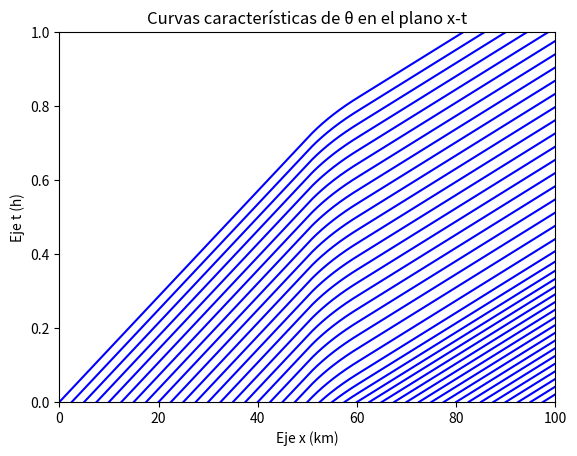

Generate this figure with matplotlib:
import numpy as np
import matplotlib.pyplot as plt


def x_tramo_1(t, x0):
    # Funcion x(t) en el tramo [0,50]

    return x0 + 70 * t


def x_tramo_2(t, x0):
    # Función x(t) en el tramo [50,60]

    return (x0 - 36) * np.exp(5 * t) + 36


def x_tramo_3(t, x0):
    # Función x(t) en el tramo [60,100]

    return x0 + 120 * t


def x_tramo(t, x0, toggle):
    # Con un toggle [0,1,2] se elige el tramo actual, permitiendo unir las tres funciones de tramos en una

    x_tramos = [x_tramo_1, x_tramo_2, x_tramo_3]
    return x_tramos[toggle](t, x0)


def calcular_curva(x0, delta_t):
    # Calcula las coordenadas (x,t) de la curva característica que tiene a x0 como valor inicial.

    # Definimos los límites de los intervalos
    limits = [50, 60, np.inf]

    # El tiempo inicial en una x dada será el instante en que se haya alcanzado el valor inicial de su intervalo o 0 si se partía originalmente de dicho intervalo.
    t0 = 0
    toggle = 1
    if x0 <= 50:
        toggle = 0
    elif x0 >= 60:
        toggle = 2

    # Aquí se guardarán los valores a calcular
    output_x = []

    # Para cada instante asignamos el valor correspondiente según la función en dicho tramo. Si superamos el límite del tramo, entonces x0 pasa a ser el valor inicial del nuevo tramo, el toggle de la función cambia y t0 pasa a ser dicho instante en que se ha cambiado de tramo.
    for t in np.arange(0, 1, delta_t):
        output_x.append(x_tramo(t - t0, x0, toggle))
        if output_x[-1] >= limits[toggle]:
            x0 = limits[toggle]
            toggle += 1
            t0 = t

    # Devolvemos tanto el vector con los valores de x como el de t, de cara a graficar la curva
    return output_x, np.arange(0, 1, delta_t)


def pintar_curvas(x0=0, xf=100, delta_x=2.5, t0=0, tf=1, delta_t=0.0001):
    # Esta función va iterando por los distintos valores de posiciones iniciales x_0 que puede haber y dibujando la curva característica de cada uno.

    for x_0 in np.arange(x0, xf, delta_x):
        x, y = calcular_curva(x_0, delta_t)
        plt.plot(x, y, "blue")
    plt.xlim([x0, xf])
    plt.ylim([t0, tf])
    plt.xlabel("Eje x (km)")
    plt.ylabel("Eje t (h)")
    plt.title("Curvas características de θ en el plano x-t")
    plt.show()


pintar_curvas()
